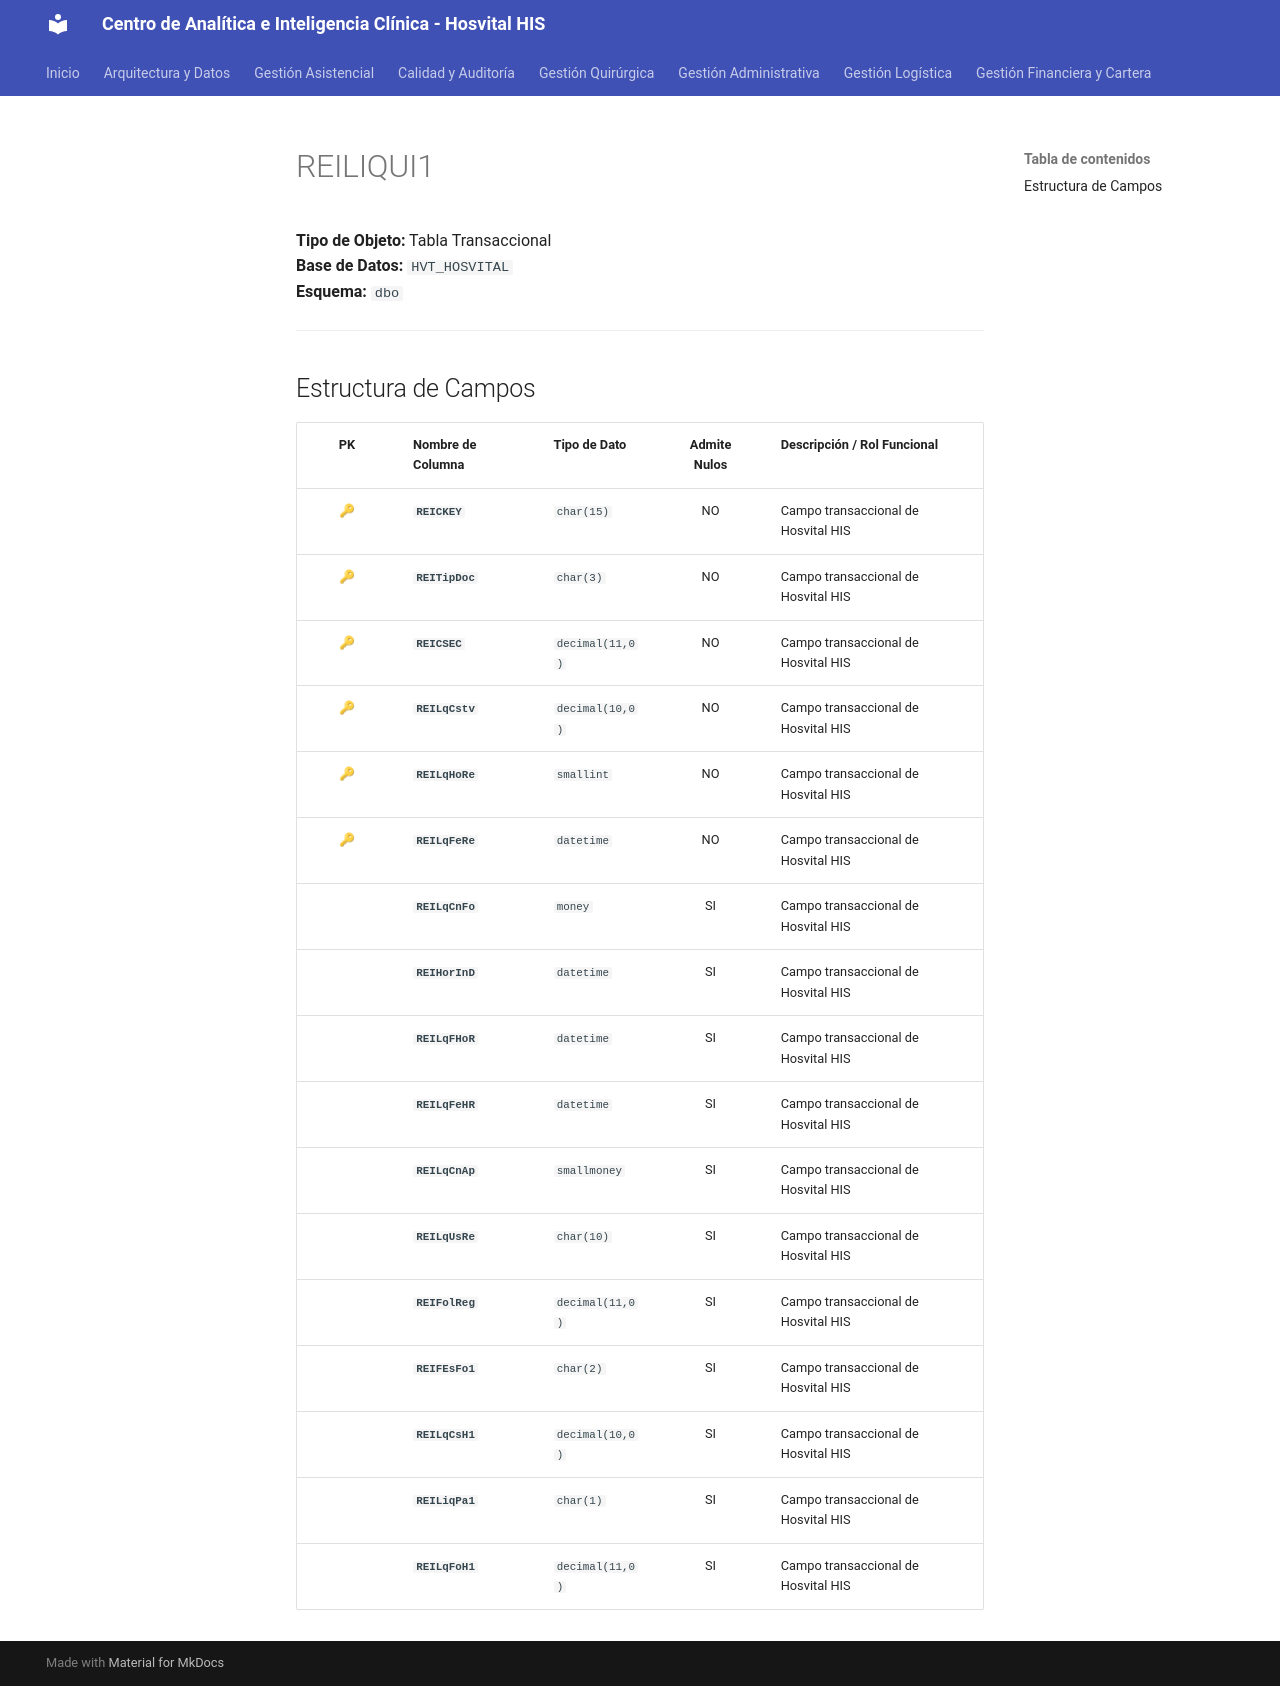

repository: SoporteSaludtech/superset-docs · page: diccionario-general/REILIQUI1/index.html · generator: mkdocs

# REILIQUI1

**Tipo de Objeto:** Tabla Transaccional  
**Base de Datos:** `HVT_HOSVITAL`  
**Esquema:** `dbo`

---

## Estructura de Campos

| PK | Nombre de Columna | Tipo de Dato | Admite Nulos | Descripción / Rol Funcional |
| :-: | :--- | :--- | :-: | :--- |
| 🔑 | **`REICKEY`** | `char(15)` | NO | Campo transaccional de Hosvital HIS |
| 🔑 | **`REITipDoc`** | `char(3)` | NO | Campo transaccional de Hosvital HIS |
| 🔑 | **`REICSEC`** | `decimal(11,0)` | NO | Campo transaccional de Hosvital HIS |
| 🔑 | **`REILqCstv`** | `decimal(10,0)` | NO | Campo transaccional de Hosvital HIS |
| 🔑 | **`REILqHoRe`** | `smallint` | NO | Campo transaccional de Hosvital HIS |
| 🔑 | **`REILqFeRe`** | `datetime` | NO | Campo transaccional de Hosvital HIS |
|  | **`REILqCnFo`** | `money` | SI | Campo transaccional de Hosvital HIS |
|  | **`REIHorInD`** | `datetime` | SI | Campo transaccional de Hosvital HIS |
|  | **`REILqFHoR`** | `datetime` | SI | Campo transaccional de Hosvital HIS |
|  | **`REILqFeHR`** | `datetime` | SI | Campo transaccional de Hosvital HIS |
|  | **`REILqCnAp`** | `smallmoney` | SI | Campo transaccional de Hosvital HIS |
|  | **`REILqUsRe`** | `char(10)` | SI | Campo transaccional de Hosvital HIS |
|  | **`REIFolReg`** | `decimal(11,0)` | SI | Campo transaccional de Hosvital HIS |
|  | **`REIFEsFo1`** | `char(2)` | SI | Campo transaccional de Hosvital HIS |
|  | **`REILqCsH1`** | `decimal(10,0)` | SI | Campo transaccional de Hosvital HIS |
|  | **`REILiqPa1`** | `char(1)` | SI | Campo transaccional de Hosvital HIS |
|  | **`REILqFoH1`** | `decimal(11,0)` | SI | Campo transaccional de Hosvital HIS |
